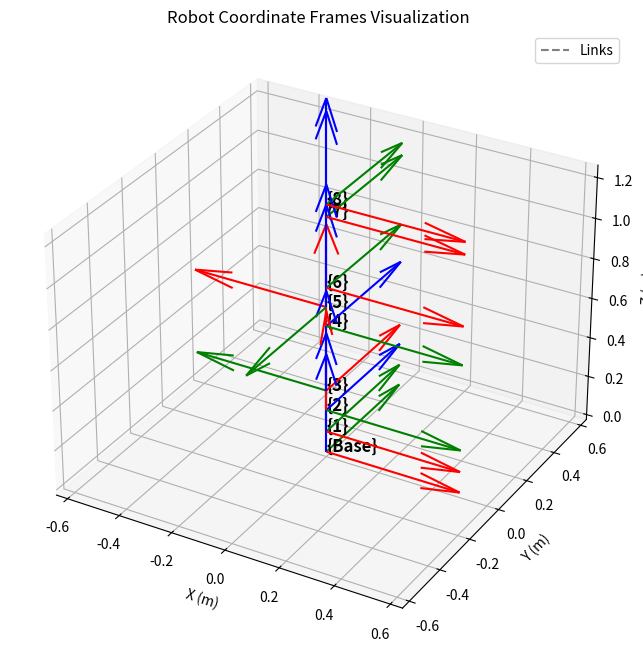

Here is the Python script that generated this plot:
import numpy as np
import matplotlib.pyplot as plt
from mpl_toolkits.mplot3d import Axes3D

# --- 1. Math Helper Functions ---
def rot_z(psi):
    psi = np.radians(psi)
    c, s = np.cos(psi), np.sin(psi)
    return np.array([[c, -s, 0], [s, c, 0], [0, 0, 1]])

def rot_y(theta):
    theta = np.radians(theta)
    c, s = np.cos(theta), np.sin(theta)
    return np.array([[c, 0, s], [0, 1, 0], [-s, 0, c]])

def rot_x(phi):
    phi = np.radians(phi)
    c, s = np.cos(phi), np.sin(phi)
    return np.array([[1, 0, 0], [0, c, -s], [0, s, c]])

def make_transform(R, p):
    T = np.eye(4)
    T[:3, :3] = R
    T[:3, 3] = p
    return T

# --- 2. Calculate Transformations (From previous step) ---
# T_01 (Base to 1)
T_01 = np.array([
    [1, 0, 0, 0.0],
    [0, 1, 0, 0.0],
    [0, 0, 1, 0.105],
    [0, 0, 0, 1.0]
])

# T_12
pose_12 = np.array([0, 0, 0.110])
rotation_12 = rot_z(-90) @ rot_y(-90)
T_12 = make_transform(rotation_12, pose_12)

# T_23
pose_23 = np.array([0.1, 0, 0])
rotation_23 = rot_y(90) @ rot_z(180)
T_23 = make_transform(rotation_23, pose_23)

# T_34
pose_34 = np.array([0, 0, 0.325])
rotation_34 = rot_y(90) @ rot_z(180) 
T_34 = make_transform(rotation_34, pose_34)

# T_45
pose_45 = np.array([0.095, 0, 0])
rotation_45 = rot_y(90) @rot_z(-90)
T_45 = make_transform(rotation_45, pose_45)

# T_56
pose_56 = np.array([0, 0, 0.095])
rotation_56 = rot_z(-180) 
T_56 = make_transform(rotation_56, pose_56)

# T_67
pose_67 = np.array([0, 0, 0.345])
rotation_67 = np.eye(3)
T_67 = make_transform(rotation_67, pose_67)

# T7E
pose_7EE = np.array([0, 0, 0.060])
rotation_7EE = np.eye(3)
T_7EE = make_transform(rotation_7EE, pose_7EE)

# --- 3. Compute Global Transformations (Base to Each Frame) ---
# To plot them, we need every frame with respect to the Base (Frame 0)
transforms_local = [T_01, T_12, T_23, T_34, T_45, T_56, T_67, T_7EE]
transforms_global = []

current_T = np.eye(4)
transforms_global.append(current_T) # Add Base Frame (0,0,0)

for T in transforms_local:
    current_T = current_T @ T
    transforms_global.append(current_T)

# --- 4. Visualization Logic ---

def set_axes_equal(ax):
    """
    Make axes of 3D plot have equal scale so that spheres appear as spheres,
    cubes as cubes, etc. This is crucial for visualizing rotations correctly.
    """
    x_limits = ax.get_xlim3d()
    y_limits = ax.get_ylim3d()
    z_limits = ax.get_zlim3d()

    x_range = abs(x_limits[1] - x_limits[0])
    x_middle = np.mean(x_limits)
    y_range = abs(y_limits[1] - y_limits[0])
    y_middle = np.mean(y_limits)
    z_range = abs(z_limits[1] - z_limits[0])
    z_middle = np.mean(z_limits)

    # The plot bounding box is a sphere in the sense of the infinity
    # norm, hence I call half the max range the plot radius.
    plot_radius = 0.5 * max([x_range, y_range, z_range])

    ax.set_xlim3d([x_middle - plot_radius, x_middle + plot_radius])
    ax.set_ylim3d([y_middle - plot_radius, y_middle + plot_radius])
    ax.set_zlim3d([z_middle - plot_radius, z_middle + plot_radius])

fig = plt.figure(figsize=(10, 8))
ax = fig.add_subplot(111, projection='3d')

# Axis length for visualization
L = 0.5 

for i, T in enumerate(transforms_global):
    # Extract Position (Translation)
    origin = T[:3, 3]
    
    # Extract Orientation (Rotation Columns)
    # Column 0 = X axis direction
    # Column 1 = Y axis direction
    # Column 2 = Z axis direction
    x_axis = T[:3, 0]
    y_axis = T[:3, 1]
    z_axis = T[:3, 2]
    
    # Plot X axis (Red)
    ax.quiver(origin[0], origin[1], origin[2], 
              x_axis[0], x_axis[1], x_axis[2], 
              length=L, color='r', normalize=True)
    
    # Plot Y axis (Green)
    ax.quiver(origin[0], origin[1], origin[2], 
              y_axis[0], y_axis[1], y_axis[2], 
              length=L, color='g', normalize=True)
    
    # Plot Z axis (Blue)
    ax.quiver(origin[0], origin[1], origin[2], 
              z_axis[0], z_axis[1], z_axis[2], 
              length=L, color='b', normalize=True)
    
    # Label the frame origin
    label = f"{{{i}}}" if i > 0 else "{Base}"
    ax.text(origin[0], origin[1], origin[2], label, fontsize=12, fontweight='bold')

# Plot lines connecting the origins to visualize the robot links
origins = np.array([T[:3, 3] for T in transforms_global])
ax.plot(origins[:, 0], origins[:, 1], origins[:, 2], 'k--', alpha=0.5, label='Links')

ax.set_xlabel('X (m)')
ax.set_ylabel('Y (m)')
ax.set_zlabel('Z (m)')
ax.set_title('Robot Coordinate Frames Visualization')
ax.legend()

set_axes_equal(ax)
plt.show()